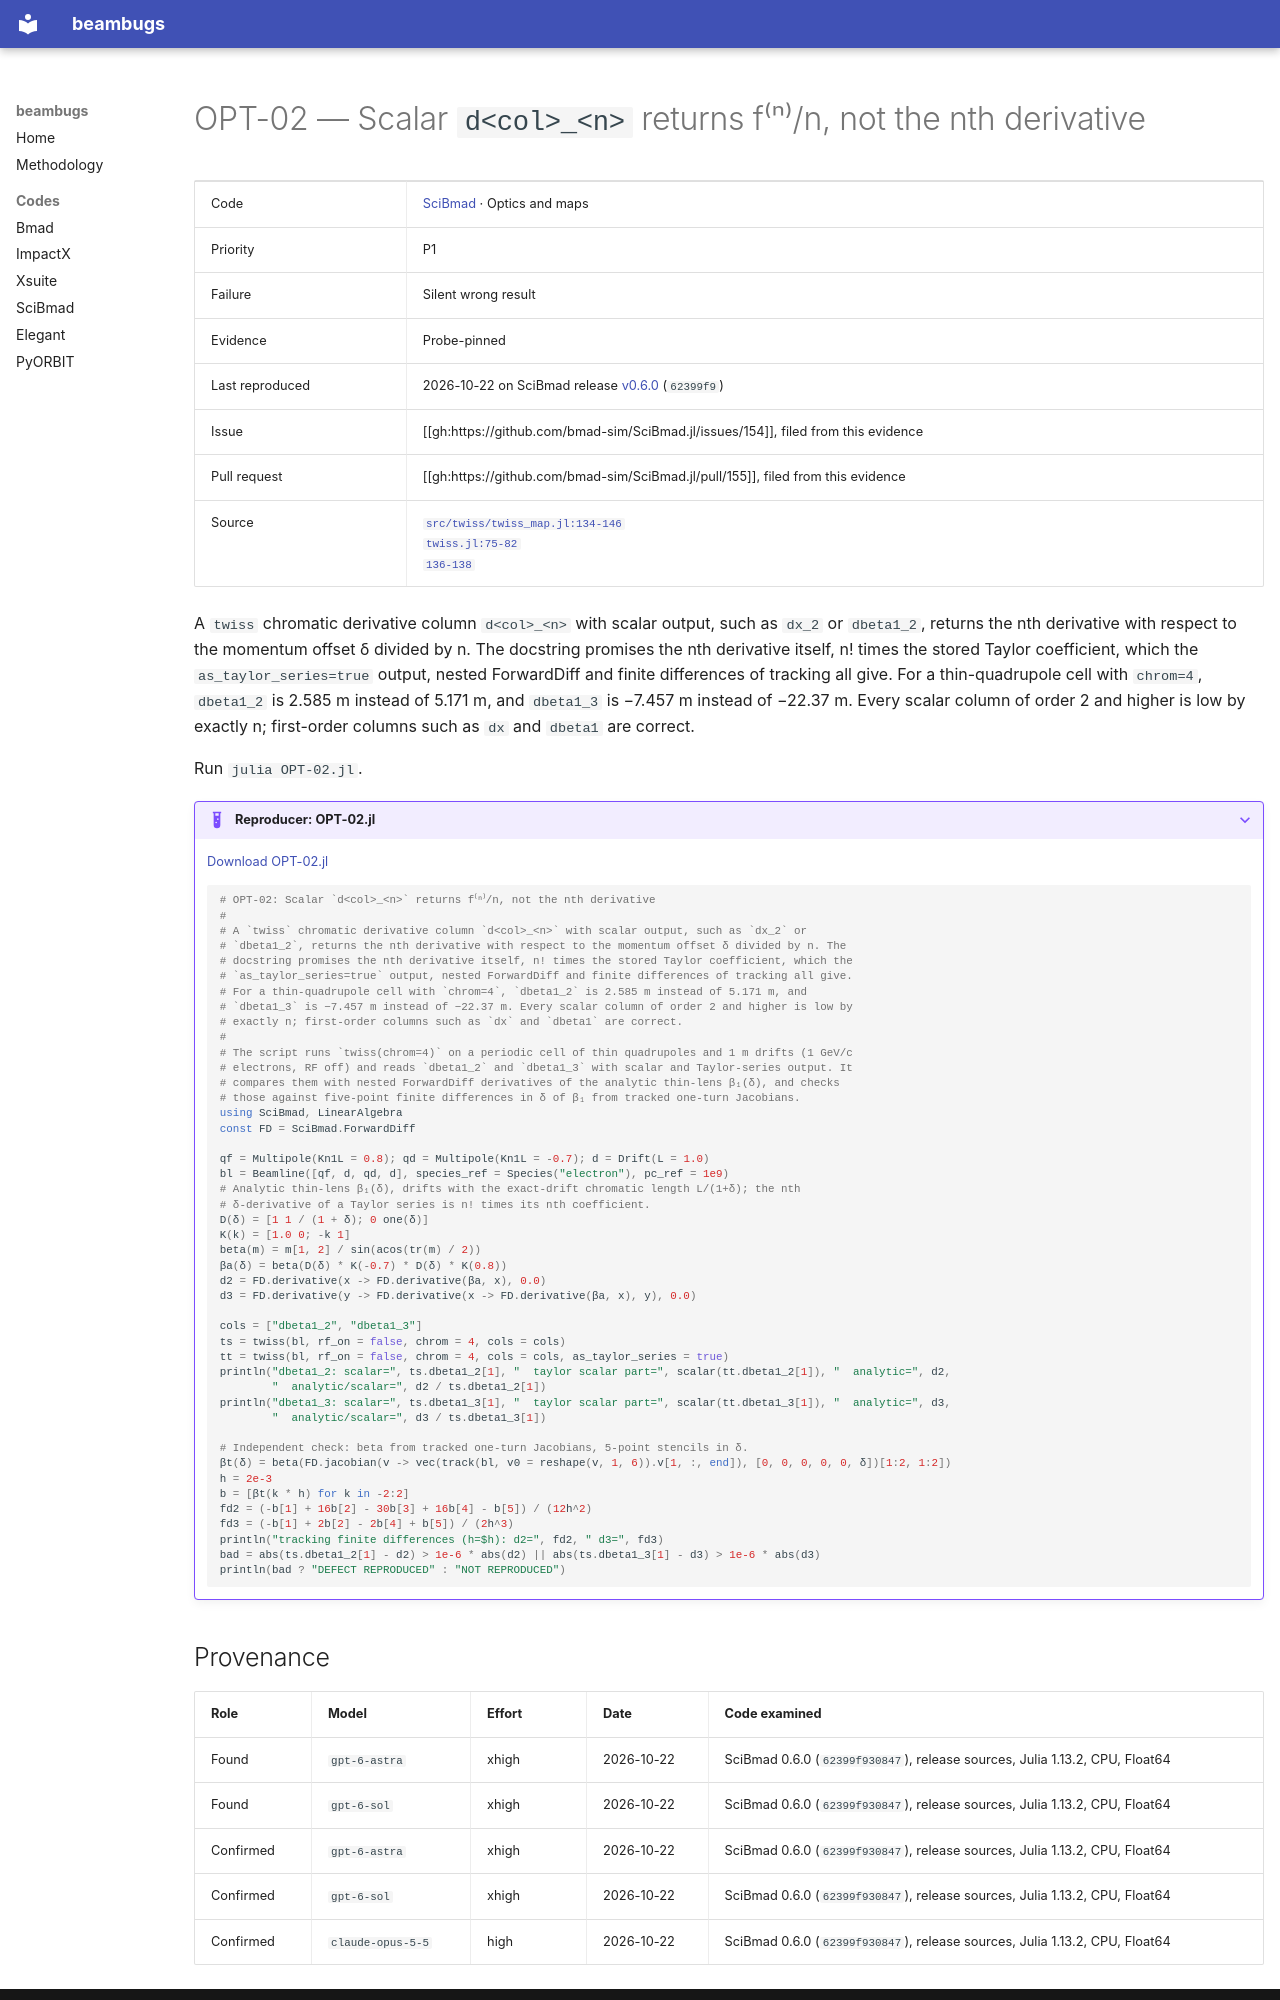

repository: nikitakuklev/beambugs · page: scibmad/OPT-02/index.html · generator: mkdocs

---
title: "OPT-02: Scalar d<col>_<n> returns f⁽ⁿ⁾/n, not the nth derivative"
hide:
  - toc
---

# OPT-02 — Scalar `d<col>_<n>` returns f⁽ⁿ⁾/n, not the nth derivative

| | |
|---|---|
| Code | [SciBmad](../index.md) · Optics and maps |
| Priority | P1 |
| Failure | Silent wrong result |
| Evidence | Probe-pinned |
| Last reproduced | 2026-10-22 on SciBmad release [v0.6.0](https://github.com/bmad-sim/SciBmad.jl/tree/v0.6.0) (`62399f9`) |
| Issue | [[gh:https://github.com/bmad-sim/SciBmad.jl/issues/154]], filed from this evidence |
| Pull request | [[gh:https://github.com/bmad-sim/SciBmad.jl/pull/155]], filed from this evidence |
| Source | [`src/twiss/twiss_map.jl:134-146`](https://github.com/bmad-sim/SciBmad.jl/blob/5f0fb83ac8899c1e26d4522ccc8e54c59633307f/src/twiss/twiss_map.jl#L134-L146)<br>[`twiss.jl:75-82`](https://github.com/bmad-sim/SciBmad.jl/blob/5f0fb83ac8899c1e26d4522ccc8e54c59633307f/src/twiss/twiss.jl#L75-L82)<br>[`136-138`](https://github.com/bmad-sim/SciBmad.jl/blob/5f0fb83ac8899c1e26d4522ccc8e54c59633307f/src/twiss/twiss.jl#L136-L138) |

A `twiss` chromatic derivative column `d<col>_<n>` with scalar output, such as `dx_2` or `dbeta1_2`, returns the nth derivative with respect to the momentum offset δ divided by n. The docstring promises the nth derivative itself, n! times the stored Taylor coefficient, which the `as_taylor_series=true` output, nested ForwardDiff and finite differences of tracking all give. For a thin-quadrupole cell with `chrom=4`, `dbeta1_2` is 2.585 m instead of 5.171 m, and `dbeta1_3` is −7.457 m instead of −22.37 m. Every scalar column of order 2 and higher is low by exactly n; first-order columns such as `dx` and `dbeta1` are correct.

Run `julia OPT-02.jl`.

??? example "Reproducer: OPT-02.jl"

    [Download OPT-02.jl](OPT-02.jl)

    ```julia
    # OPT-02: Scalar `d<col>_<n>` returns f⁽ⁿ⁾/n, not the nth derivative
    #
    # A `twiss` chromatic derivative column `d<col>_<n>` with scalar output, such as `dx_2` or
    # `dbeta1_2`, returns the nth derivative with respect to the momentum offset δ divided by n. The
    # docstring promises the nth derivative itself, n! times the stored Taylor coefficient, which the
    # `as_taylor_series=true` output, nested ForwardDiff and finite differences of tracking all give.
    # For a thin-quadrupole cell with `chrom=4`, `dbeta1_2` is 2.585 m instead of 5.171 m, and
    # `dbeta1_3` is −7.457 m instead of −22.37 m. Every scalar column of order 2 and higher is low by
    # exactly n; first-order columns such as `dx` and `dbeta1` are correct.
    #
    # The script runs `twiss(chrom=4)` on a periodic cell of thin quadrupoles and 1 m drifts (1 GeV/c
    # electrons, RF off) and reads `dbeta1_2` and `dbeta1_3` with scalar and Taylor-series output. It
    # compares them with nested ForwardDiff derivatives of the analytic thin-lens β₁(δ), and checks
    # those against five-point finite differences in δ of β₁ from tracked one-turn Jacobians.
    using SciBmad, LinearAlgebra
    const FD = SciBmad.ForwardDiff

    qf = Multipole(Kn1L = 0.8); qd = Multipole(Kn1L = -0.7); d = Drift(L = 1.0)
    bl = Beamline([qf, d, qd, d], species_ref = Species("electron"), pc_ref = 1e9)
    # Analytic thin-lens β₁(δ), drifts with the exact-drift chromatic length L/(1+δ); the nth
    # δ-derivative of a Taylor series is n! times its nth coefficient.
    D(δ) = [1 1 / (1 + δ); 0 one(δ)]
    K(k) = [1.0 0; -k 1]
    beta(m) = m[1, 2] / sin(acos(tr(m) / 2))
    βa(δ) = beta(D(δ) * K(-0.7) * D(δ) * K(0.8))
    d2 = FD.derivative(x -> FD.derivative(βa, x), 0.0)
    d3 = FD.derivative(y -> FD.derivative(x -> FD.derivative(βa, x), y), 0.0)

    cols = ["dbeta1_2", "dbeta1_3"]
    ts = twiss(bl, rf_on = false, chrom = 4, cols = cols)
    tt = twiss(bl, rf_on = false, chrom = 4, cols = cols, as_taylor_series = true)
    println("dbeta1_2: scalar=", ts.dbeta1_2[1], "  taylor scalar part=", scalar(tt.dbeta1_2[1]), "  analytic=", d2,
            "  analytic/scalar=", d2 / ts.dbeta1_2[1])
    println("dbeta1_3: scalar=", ts.dbeta1_3[1], "  taylor scalar part=", scalar(tt.dbeta1_3[1]), "  analytic=", d3,
            "  analytic/scalar=", d3 / ts.dbeta1_3[1])

    # Independent check: beta from tracked one-turn Jacobians, 5-point stencils in δ.
    βt(δ) = beta(FD.jacobian(v -> vec(track(bl, v0 = reshape(v, 1, 6)).v[1, :, end]), [0, 0, 0, 0, 0, δ])[1:2, 1:2])
    h = 2e-3
    b = [βt(k * h) for k in -2:2]
    fd2 = (-b[1] + 16b[2] - 30b[3] + 16b[4] - b[5]) / (12h^2)
    fd3 = (-b[1] + 2b[2] - 2b[4] + b[5]) / (2h^3)
    println("tracking finite differences (h=$h): d2=", fd2, " d3=", fd3)
    bad = abs(ts.dbeta1_2[1] - d2) > 1e-6 * abs(d2) || abs(ts.dbeta1_3[1] - d3) > 1e-6 * abs(d3)
    println(bad ? "DEFECT REPRODUCED" : "NOT REPRODUCED")

    ```
